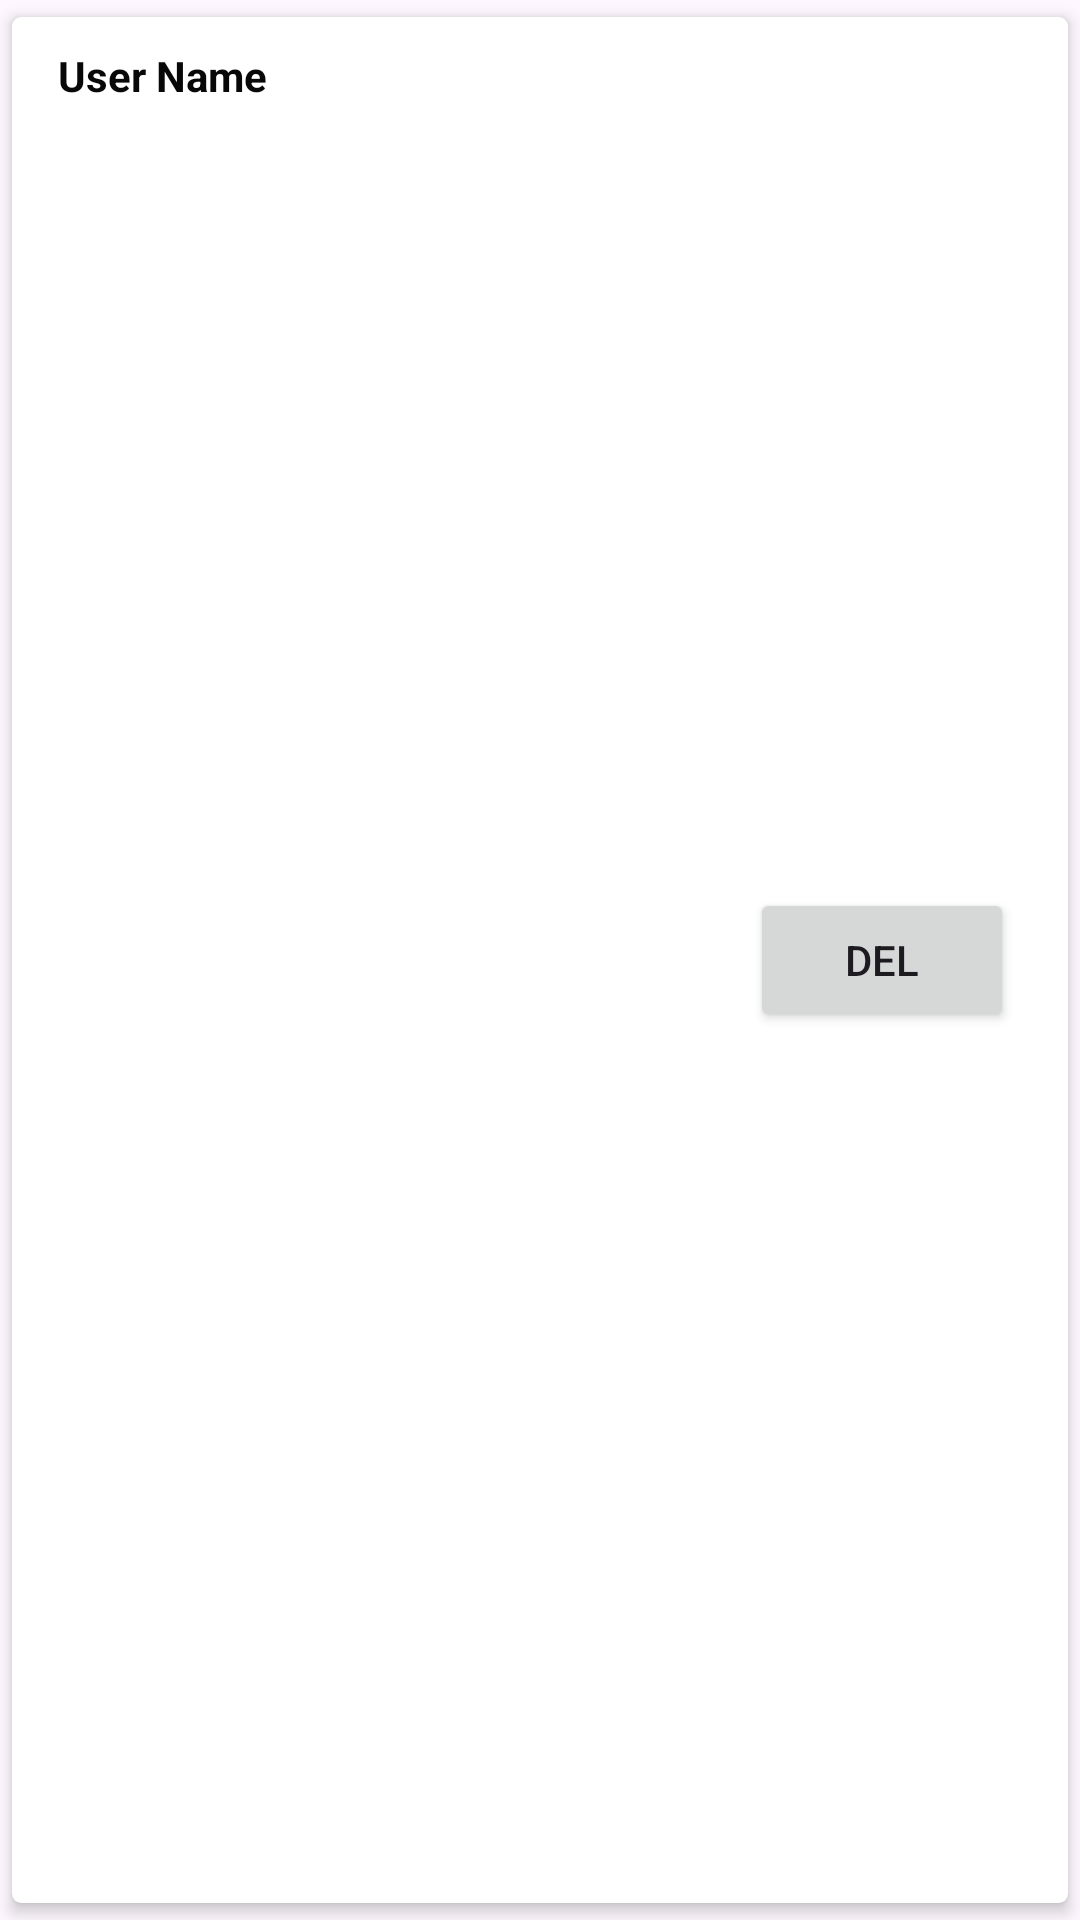

Write the Android layout XML for this screen, with the resource values it uses.
<!-- AndroidManifest.xml: application theme Theme.Inventory_Supervision -->
<!-- res/layout/user_details_layout.xml -->
<?xml version="1.0" encoding="utf-8"?>
<androidx.cardview.widget.CardView xmlns:android="http://schemas.android.com/apk/res/android"
    xmlns:app="http://schemas.android.com/apk/res-auto"
    android:layout_width="match_parent"
    android:layout_height="wrap_content"
    app:cardCornerRadius="3dp"
    app:cardElevation="3dp"
    app:contentPadding="5dp"
    app:cardUseCompatPadding="true"
    android:background="@color/cardview_shadow_end_color">

    <RelativeLayout
        android:layout_width="match_parent"
        android:layout_height="match_parent"
        android:orientation="vertical"
        android:padding="5dp">


        <TextView
            android:id="@+id/StoreName"
            android:layout_width="wrap_content"
            android:layout_height="wrap_content"
            android:layout_marginEnd="161dp"
            android:layout_toStartOf="@+id/DeleteUser"
            android:text="User Name"
            android:textColor="#090808"
            android:textStyle="bold" />

        <Button
            android:id="@+id/DeleteUser"
            android:layout_width="wrap_content"
            android:layout_height="wrap_content"
            android:layout_alignParentEnd="true"
            android:layout_centerVertical="true"
            android:text="Del"
            android:layout_marginEnd="8dp" />

    </RelativeLayout>
</androidx.cardview.widget.CardView>
<!-- resources referenced by this layout -->
<resources>
  <style name="Theme.Inventory_Supervision" parent="Base.Theme.Inventory_Supervision" />
  <style name="Base.Theme.Inventory_Supervision" parent="Theme.Material3.DayNight.NoActionBar">
          
          
      </style>
</resources>
